Image classification data set "UseSteeringWheel-ImageProcessing-DeepLearning-HandGesture" (bilge97/UseSteeringWheel-ImageProcessing-DeepLearning-HandGesture on GitHub). Class labels (3): left, right, stop.

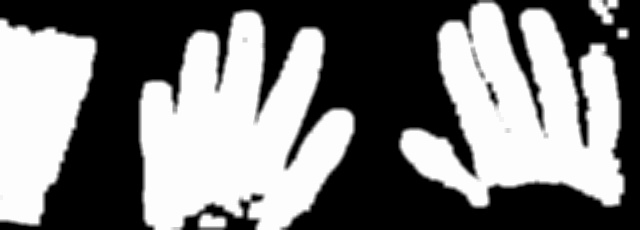
Label: stop

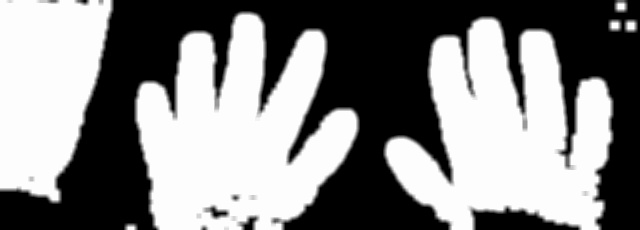
Label: stop

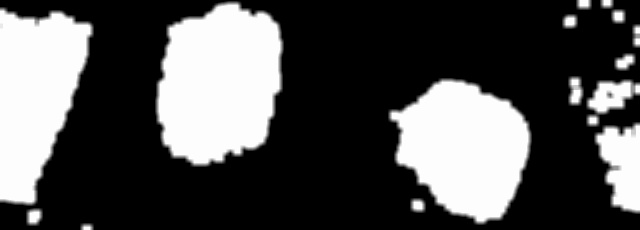
Label: left

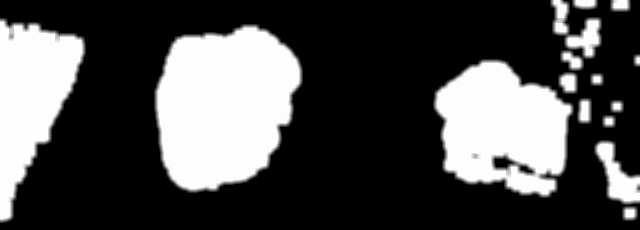
Label: left

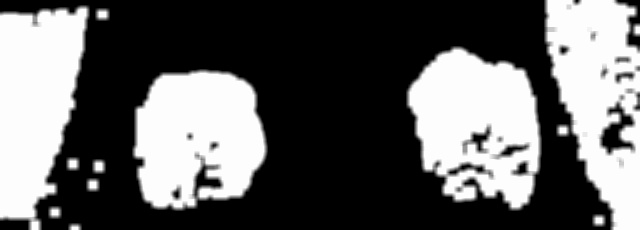
Label: right

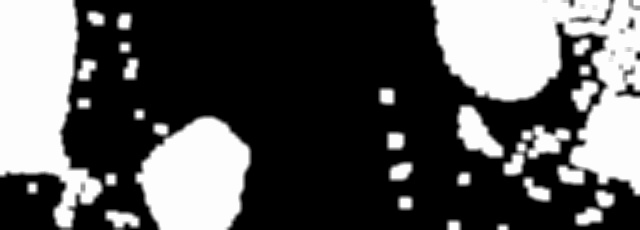
Label: right
